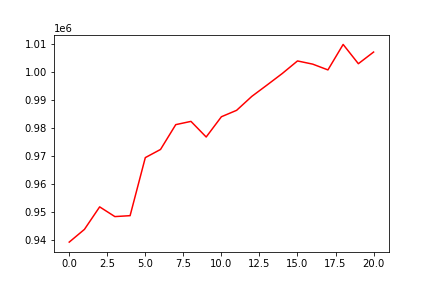

The table this chart was drawn from, first rows:
, 0
0, 939070
1, 943624
2, 951672
3, 948197
4, 948525
5, 969280
6, 972199
7, 981068
8, 982231
9, 976649
10, 983892
11, 986187
12, 991178
13, 995233
14, 999352
15, 1003839
16, 1002699
17, 1000635
18, 1009739
19, 1002853
20, 1007018
